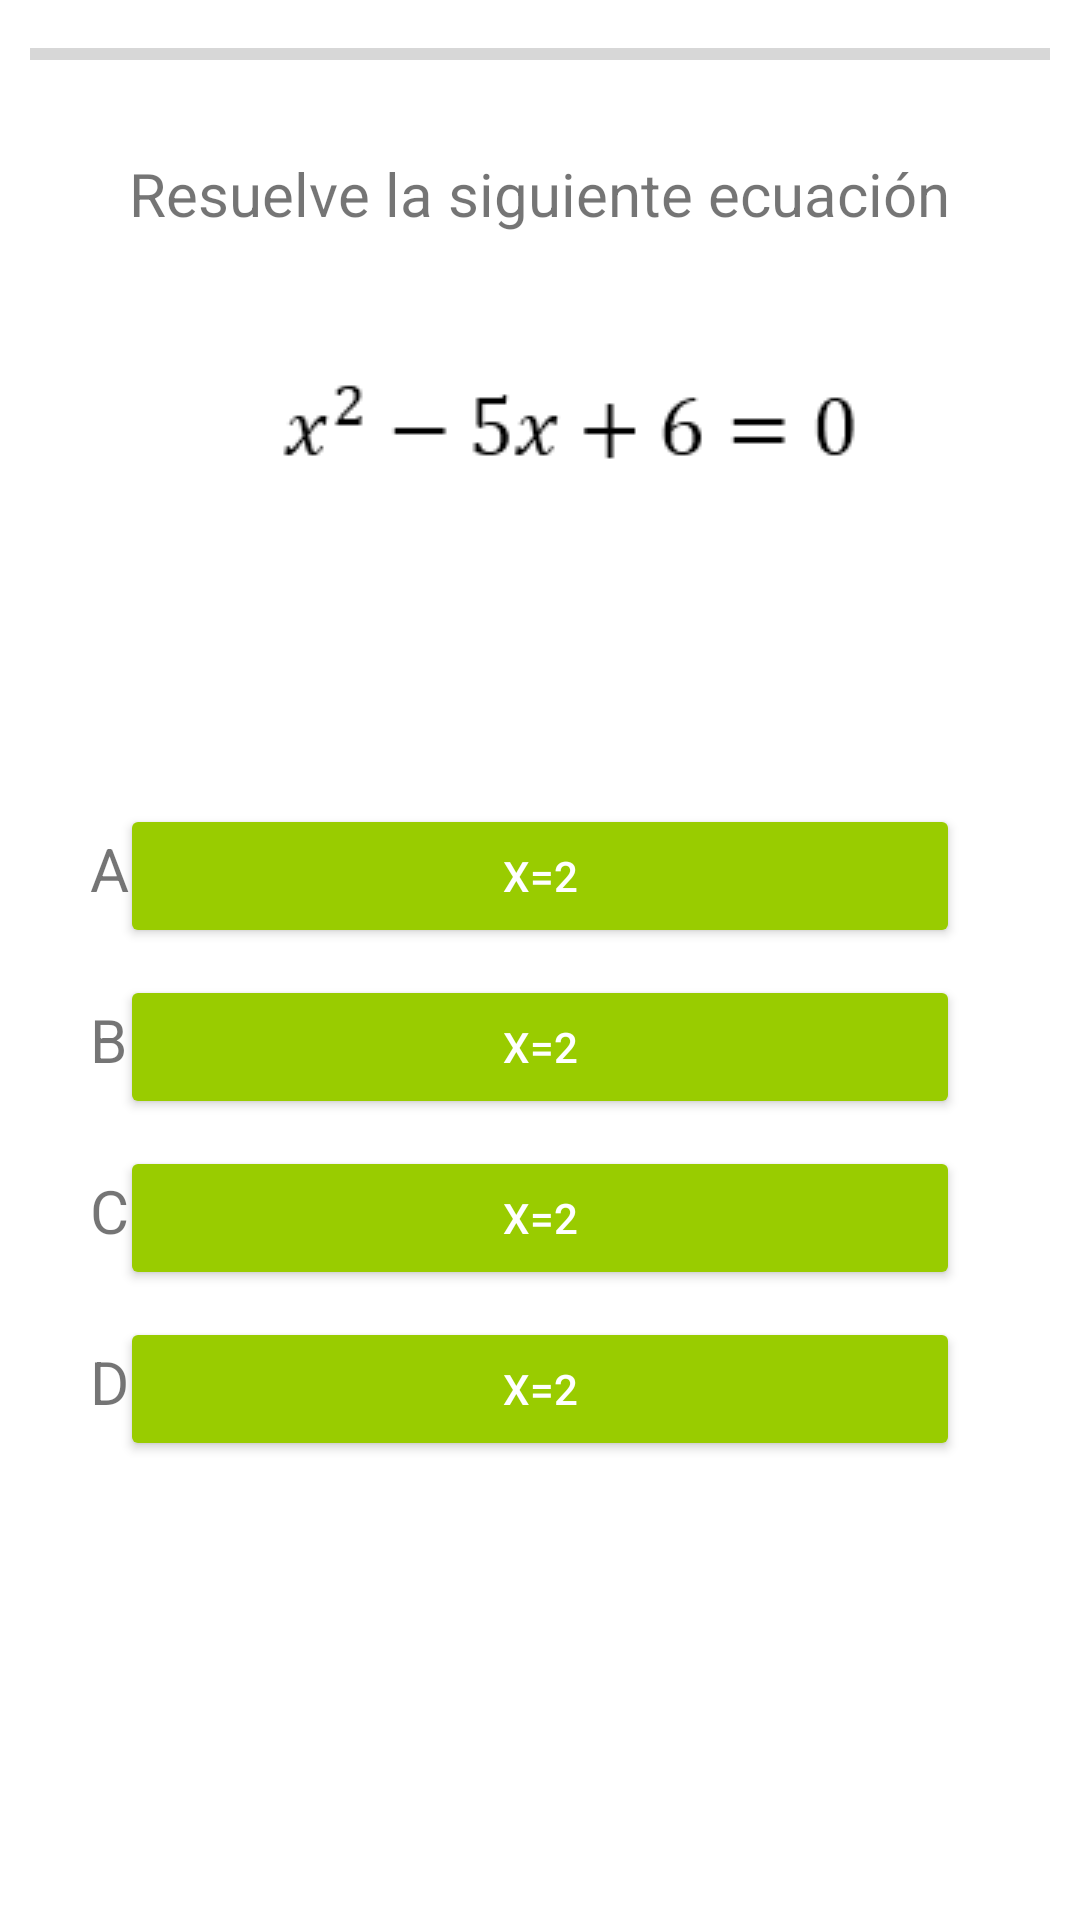

Android layout source for this screen:
<!-- AndroidManifest.xml: application theme AppTheme -->
<!-- res/layout/activity_plantilla__algebra.xml -->
<?xml version="1.0" encoding="utf-8"?>
<RelativeLayout xmlns:android="http://schemas.android.com/apk/res/android"
    xmlns:tools="http://schemas.android.com/tools"
    xmlns:app="http://schemas.android.com/apk/res-auto"
    android:id="@+id/activity_plantilla__algebra"
    android:layout_width="match_parent"
    android:layout_height="match_parent"
    android:background="@android:color/white"
    tools:context="com.movil.p.mathmagic.Plantilla_Algebra">

    <ProgressBar
        android:id="@+id/toolbar"
        android:padding="10dp"
        style="?android:attr/progressBarStyleHorizontal"
        android:layout_width="match_parent"
        android:layout_height="wrap_content"
        android:layout_alignParentTop="true"
        android:elevation="4dp"/>

    <TextView
        android:id="@+id/enunciado"
        android:layout_width="wrap_content"
        android:layout_height="wrap_content"
        android:layout_marginRight="20dp"
        android:layout_marginLeft="20dp"
        android:text="Resuelve la siguiente ecuación"
        android:textSize="20dp"
        android:layout_below="@+id/toolbar"
        android:layout_centerHorizontal="true"
        android:layout_marginTop="15dp" />

    <ImageView
        android:layout_width="300dp"
        android:layout_height="100dp"
        android:layout_marginTop="18dp"
        android:id="@+id/ejercicio"
        android:scaleType="centerInside"
        android:layout_below="@+id/enunciado"
        android:layout_alignLeft="@+id/enunciado"
        android:layout_centerHorizontal="true"
        android:src="@drawable/al1"
        android:layout_alignStart="@+id/enunciado" />


    <TextView
        android:layout_width="wrap_content"
        android:layout_height="wrap_content"
        android:layout_marginLeft="30dp"
        android:text="A ."
        android:textSize="20dp"
        android:layout_below="@+id/ejercicio"
        android:layout_alignParentLeft="true"
        android:layout_alignParentStart="true"
        android:layout_marginTop="80dp"
        android:id="@+id/textView13" />

    <TextView
        android:layout_width="wrap_content"
        android:layout_height="wrap_content"
        android:layout_marginLeft="30dp"
        android:text="B ."
        android:textSize="20dp"
        android:layout_below="@+id/textView13"
        android:layout_alignParentLeft="true"
        android:layout_alignParentStart="true"
        android:layout_marginTop="30dp"
        android:id="@+id/textView14" />


    <TextView
        android:layout_width="wrap_content"
        android:layout_height="wrap_content"
        android:layout_marginLeft="30dp"
        android:text="C ."
        android:textSize="20dp"
        android:layout_below="@+id/textView14"
        android:layout_alignParentLeft="true"
        android:layout_alignParentStart="true"
        android:layout_marginTop="30dp"
        android:id="@+id/textView15" />

    <TextView
        android:layout_width="wrap_content"
        android:layout_height="wrap_content"
        android:layout_marginLeft="30dp"
        android:text="D ."
        android:textSize="20dp"
        android:layout_below="@+id/textView15"
        android:layout_alignParentLeft="true"
        android:layout_alignParentStart="true"
        android:layout_marginTop="30dp"
        android:id="@+id/textView16" />

    <Button
        android:layout_width="280dp"
        android:layout_height="wrap_content"
        android:text="X=2"
        android:id="@+id/btn1"
        android:backgroundTint="@android:color/holo_green_light"
        android:textColor="#ffffff"
        android:layout_alignBaseline="@+id/textView13"
        android:layout_alignBottom="@+id/textView13"
        android:layout_centerHorizontal="true"
        />

    <Button
        android:layout_width="280dp"
        android:layout_height="wrap_content"
        android:text="X=2"
        android:id="@+id/btn2"
        android:backgroundTint="@android:color/holo_green_light"
        android:textColor="#ffffff"
        android:layout_alignBaseline="@+id/textView14"
        android:layout_alignBottom="@+id/textView14"
        android:layout_centerHorizontal="true" />

    <Button
        android:layout_width="280dp"
        android:layout_height="wrap_content"
        android:text="X=2"
        android:id="@+id/btn3"
        android:backgroundTint="@android:color/holo_green_light"
        android:textColor="#ffffff"
        android:layout_alignBaseline="@+id/textView15"
        android:layout_alignBottom="@+id/textView15"
        android:layout_centerHorizontal="true" />

    <Button
        android:layout_width="280dp"
        android:layout_height="wrap_content"
        android:text="X=2"
        android:id="@+id/btn4"
        android:backgroundTint="@android:color/holo_green_light"
        android:textColor="#ffffff"
        android:layout_alignBaseline="@+id/textView16"
        android:layout_alignBottom="@+id/textView16"
        android:layout_centerHorizontal="true" />

    <LinearLayout
        android:id="@+id/retroalimentacion_ok"
        android:layout_width="300dp"
        android:layout_height="50dp"
        android:layout_below="@+id/ejercicio"
        android:layout_marginTop="20dp"
        android:layout_centerHorizontal="true"
        android:orientation="horizontal"
        android:background="@drawable/round_corner"
        android:gravity="center"
        android:visibility="invisible">

        <TextView
            android:layout_width="wrap_content"
            android:layout_height="wrap_content"
            android:layout_gravity="center"
            android:gravity="center"
            android:textSize="18dp"
            android:textColor="#ffffff"
            android:textStyle="bold"
            android:text="Correcto!"/>

    </LinearLayout>

    <LinearLayout
        android:id="@+id/retroalimentacion_fail"
        android:layout_width="300dp"
        android:layout_height="50dp"
        android:layout_below="@+id/ejercicio"
        android:layout_marginTop="20dp"
        android:layout_centerHorizontal="true"
        android:orientation="horizontal"
        android:background="@drawable/round_corner_fail"
        android:gravity="center"
        android:visibility="invisible">

        <TextView
            android:id="@+id/retro"
            android:layout_width="wrap_content"
            android:layout_height="wrap_content"
            android:layout_gravity="center"
            android:gravity="center"
            android:textSize="18dp"
            android:textColor="#ffffff"
            android:textStyle="bold"
            android:text="La respuesta correcta es la A."/>

    </LinearLayout>

    <Button
        android:id="@+id/bnt_next"
        android:layout_width="wrap_content"
        android:layout_height="wrap_content"
        android:text="Siguiente"
        android:backgroundTint="@android:color/holo_blue_dark"
        android:layout_alignParentBottom="true"
        android:textColor="#ffffff"
        android:visibility="invisible"
        android:layout_centerHorizontal="true"/>


</RelativeLayout>
<!-- resources referenced by this layout -->
<resources>
  <!-- drawable al1: png bitmap (drawable, 2409 bytes) -->
  <!-- drawable round_corner (drawable) -->
  <?xml version="1.0" encoding="utf-8"?>
  <layer-list xmlns:android="http://schemas.android.com/apk/res/android">
      
      <item android:top="1dp">
          <shape>
              <solid android:color="#6b6b6b" />
              <corners android:radius="15dip" />
          </shape>
      </item>
      
      <item android:bottom="3dp">
          <shape>
              android:shape="rectangle"
              <solid android:color="#99cf74" />
              <corners android:radius="15dip" />
          </shape>
      </item>
  
  </layer-list>
  <!-- drawable round_corner_fail (drawable) -->
  <?xml version="1.0" encoding="utf-8"?>
  <layer-list xmlns:android="http://schemas.android.com/apk/res/android">
      
      <item android:top="1dp">
          <shape>
              <solid android:color="#6b6b6b" />
              <corners android:radius="15dip" />
          </shape>
      </item>
      
      <item android:bottom="3dp">
          <shape>
              android:shape="rectangle"
              <solid android:color="#d97074" />
              <corners android:radius="15dip" />
          </shape>
      </item>
  
  </layer-list>
  <style name="AppTheme" parent="Theme.AppCompat.Light.NoActionBar">
          
          <item name="colorPrimary">@color/colorPrimary</item>
          <item name="colorPrimaryDark">@color/colorPrimaryDark</item>
          <item name="colorAccent">@color/colorAccent</item>
      </style>
  <color name="colorPrimary">#3F51B5</color>
  <color name="colorPrimaryDark">#303F9F</color>
  <color name="colorAccent">#FF4081</color>
</resources>
